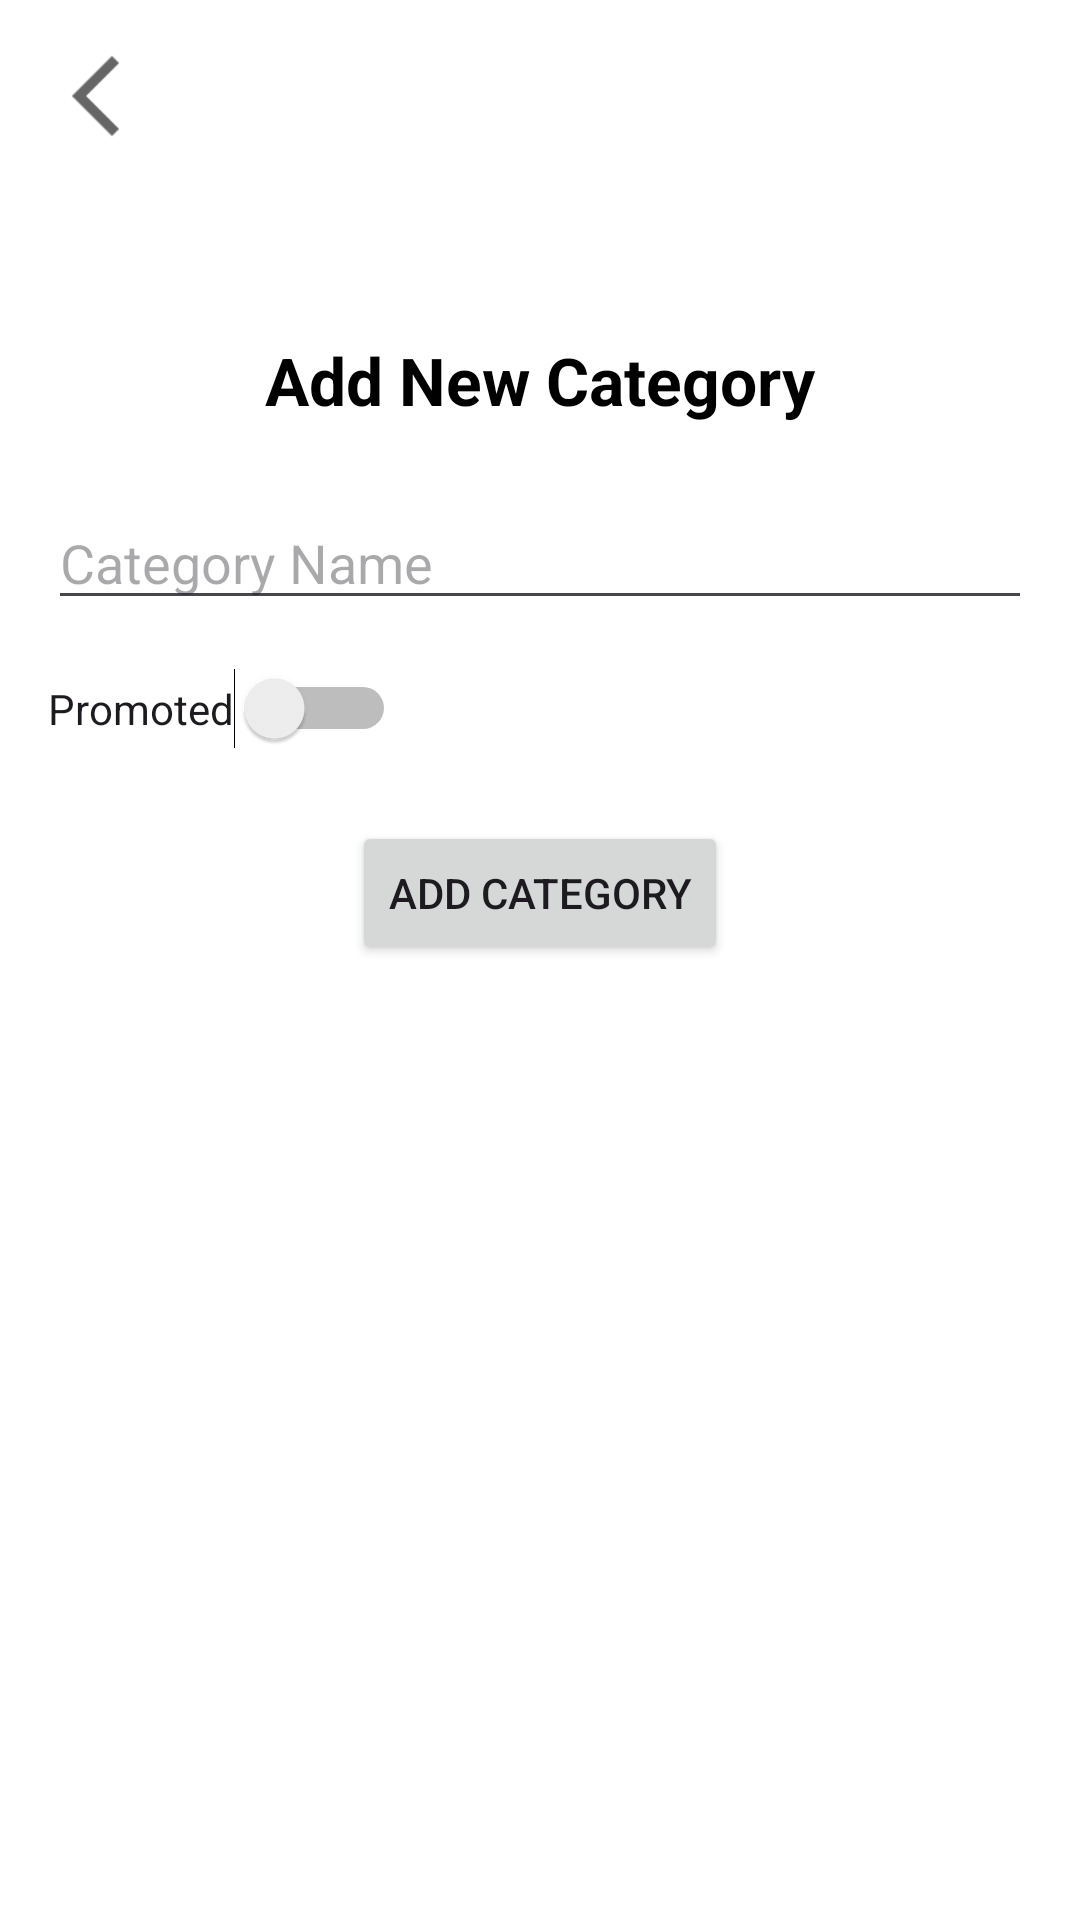

This screen was rendered from an Android layout file. Write that file and the resources it references.
<!-- AndroidManifest.xml: application theme Theme.MyApplication -->
<!-- res/layout/activity_add_category.xml -->
<?xml version="1.0" encoding="utf-8"?>
<androidx.constraintlayout.widget.ConstraintLayout
    xmlns:android="http://schemas.android.com/apk/res/android"
    xmlns:app="http://schemas.android.com/apk/res-auto"
    xmlns:tools="http://schemas.android.com/tools"
    android:id="@+id/addCategoryLayout"
    android:layout_width="match_parent"
    android:layout_height="match_parent"
    tools:context=".manager.AddCategoryActivity">

    
    <ImageView
        android:id="@+id/backButton"
        android:layout_width="32dp"
        android:layout_height="32dp"
        android:layout_margin="16dp"
        android:contentDescription="@string/back"
        android:src="@drawable/ic_back"
        app:tint="?attr/backArrowColor"
        app:layout_constraintTop_toTopOf="parent"
        app:layout_constraintStart_toStartOf="parent" />

    
    <ImageView
        android:id="@+id/netflixLogo"
        android:layout_width="wrap_content"
        android:layout_height="80dp"
        android:layout_marginTop="16dp"
        android:contentDescription="Netflix Logo"
        android:scaleType="centerInside"
        android:src="@drawable/netflix_name"
        app:layout_constraintTop_toTopOf="parent"
        app:layout_constraintStart_toStartOf="parent"
        app:layout_constraintEnd_toEndOf="parent" />

    
    <TextView
        android:id="@+id/pageTitle"
        android:layout_width="wrap_content"
        android:layout_height="wrap_content"
        android:text="Add New Category"
        android:textSize="22sp"
        android:textStyle="bold"
        android:textColor="@color/text_color"
        app:layout_constraintTop_toBottomOf="@id/netflixLogo"
        app:layout_constraintStart_toStartOf="parent"
        app:layout_constraintEnd_toEndOf="parent"
        android:layout_marginTop="16dp" />

    
    <EditText
        android:id="@+id/editTextCategoryName"
        android:layout_width="0dp"
        android:layout_height="wrap_content"
        android:hint="Category Name"
        android:inputType="text"
        app:layout_constraintTop_toBottomOf="@id/pageTitle"
        app:layout_constraintStart_toStartOf="parent"
        app:layout_constraintEnd_toEndOf="parent"
        android:layout_marginStart="16dp"
        android:layout_marginEnd="16dp"
        android:layout_marginTop="24dp" />

    
    <Switch
        android:id="@+id/switchPromoted"
        android:layout_width="wrap_content"
        android:layout_height="wrap_content"
        android:text="Promoted"
        app:layout_constraintTop_toBottomOf="@id/editTextCategoryName"
        app:layout_constraintStart_toStartOf="@id/editTextCategoryName"
        android:layout_marginTop="16dp" />

    
    <Button
        android:id="@+id/buttonAddCategory"
        android:layout_width="wrap_content"
        android:layout_height="wrap_content"
        android:text="Add Category"
        app:layout_constraintTop_toBottomOf="@id/switchPromoted"
        app:layout_constraintStart_toStartOf="@id/editTextCategoryName"
        app:layout_constraintEnd_toEndOf="@id/editTextCategoryName"
        android:layout_marginTop="24dp" />

</androidx.constraintlayout.widget.ConstraintLayout>
<!-- resources referenced by this layout -->
<resources>
  <color name="text_color">#000000</color>
  <!-- drawable ic_back: png bitmap (drawable-hdpi, 325 bytes) -->
  <string name="back">back</string>
  <style name="Theme.MyApplication" parent="Base.Theme.MyApplication" />
  <style name="Base.Theme.MyApplication" parent="Theme.Material3.DayNight.NoActionBar">
          
          <item name="editTextBackground">@drawable/edit_text_background</item>
          <item name="editTextTextColor">#000000</item>
          <item name="editTextHintColor">#888888</item>
          <item name="backArrowColor">#000000</item>
          <item name="android:windowBackground">#FFFFFF</item>
          <item name="colorOnBackground">#000000</item>
      </style>
  <!-- drawable edit_text_background (drawable) -->
  <shape xmlns:android="http://schemas.android.com/apk/res/android">
      <solid android:color="?attr/background" />
      <stroke android:width="1dp" android:color="#CCCCCC" />
      <corners android:radius="8dp" />
  </shape>
</resources>
